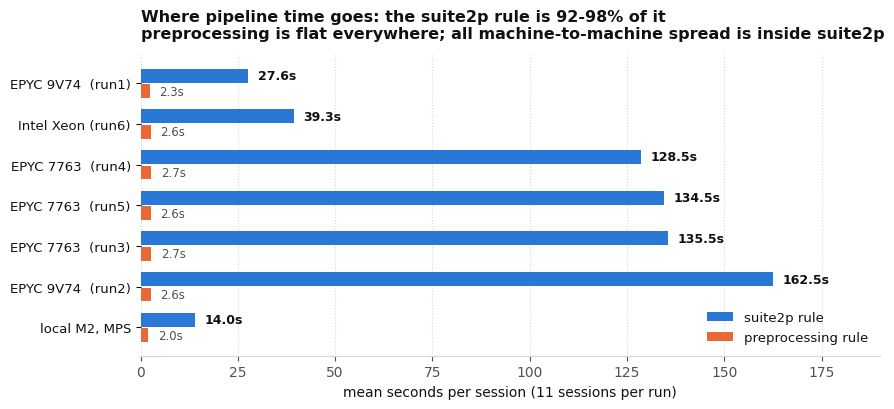
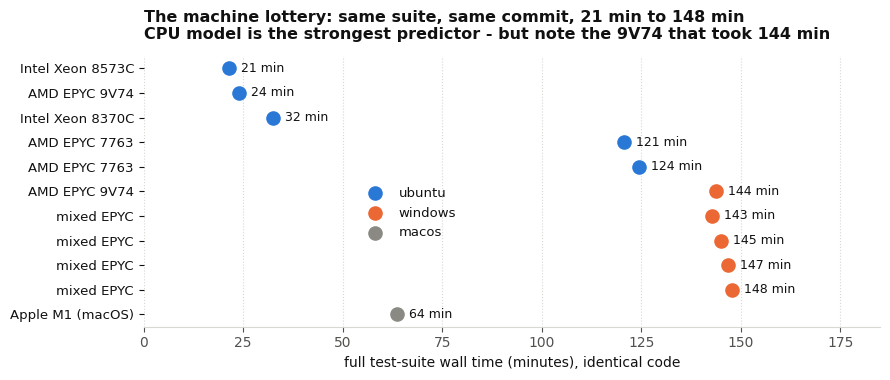

Write the Python code that produced these figures, in order.
"""Render the two diagnosis figures as PNGs for a GitHub comment.

Data are the measured values from CI-benchmarks runs 33526475990 (per-rule
timing) and 32872113181 / 32869548446 (full-suite distribution), plus the
local Apple M2 calibration. Light background on purpose: GitHub comments
render on white in light mode and do not invert images.
"""

import matplotlib

matplotlib.use("Agg")
import matplotlib.pyplot as plt

BLUE, ORANGE, GREY = "#2a78d6", "#eb6834", "#8a8983"
INK, MUTED, RULE = "#111111", "#52514e", "#d8d7d2"

plt.rcParams.update(
    {
        "font.family": "DejaVu Sans",
        "font.size": 10,
        "axes.edgecolor": RULE,
        "axes.labelcolor": INK,
        "text.color": INK,
        "xtick.color": MUTED,
        "ytick.color": INK,
        "figure.facecolor": "white",
        "axes.facecolor": "white",
    }
)


def style(ax):
    for s in ("top", "right", "left"):
        ax.spines[s].set_visible(False)
    ax.xaxis.grid(True, color=RULE, linestyle=":", linewidth=0.8)
    ax.set_axisbelow(True)


# ---- Figure 1: per-rule cost per session, by machine drawn ----------------
rows = [
    ("EPYC 9V74  (run1)", 27.6, 2.3),
    ("Intel Xeon (run6)", 39.3, 2.6),
    ("EPYC 7763  (run4)", 128.5, 2.7),
    ("EPYC 7763  (run5)", 134.5, 2.6),
    ("EPYC 7763  (run3)", 135.5, 2.7),
    ("EPYC 9V74  (run2)", 162.5, 2.6),
    ("local M2, MPS", 14.0, 2.0),
]
labels = [r[0] for r in rows][::-1]
s2p = [r[1] for r in rows][::-1]
prep = [r[2] for r in rows][::-1]
y = list(range(len(rows)))

fig, ax = plt.subplots(figsize=(9, 4.2))
ax.barh([i + 0.19 for i in y], s2p, height=0.34, color=BLUE, label="suite2p rule")
ax.barh([i - 0.19 for i in y], prep, height=0.34, color=ORANGE, label="preprocessing rule")
for i, v in zip(y, s2p):
    ax.text(v + 2.5, i + 0.19, f"{v:.1f}s", va="center", fontsize=9, color=INK, fontweight="bold")
for i, v in zip(y, prep):
    ax.text(v + 2.5, i - 0.19, f"{v:.1f}s", va="center", fontsize=8.5, color=MUTED)
ax.set_yticks(y)
ax.set_yticklabels(labels, fontsize=9.5)
ax.set_xlabel("mean seconds per session (11 sessions per run)")
ax.set_xlim(0, 190)
ax.set_title(
    "Where pipeline time goes: the suite2p rule is 92-98% of it\n"
    "preprocessing is flat everywhere; all machine-to-machine spread is inside suite2p",
    fontsize=11.5,
    fontweight="bold",
    loc="left",
    pad=12,
)
ax.legend(frameon=False, loc="lower right", fontsize=9.5)
style(ax)
fig.tight_layout()
fig.savefig("ci-fig1-per-rule.png", dpi=170)

# ---- Figure 2: full-suite wall time by machine drawn ---------------------
pts = [
    ("Intel Xeon 8573C", 21.4, "ubuntu"),
    ("AMD EPYC 9V74", 24.0, "ubuntu"),
    ("Intel Xeon 8370C", 32.5, "ubuntu"),
    ("AMD EPYC 7763", 120.8, "ubuntu"),
    ("AMD EPYC 7763", 124.5, "ubuntu"),
    ("AMD EPYC 9V74", 143.8, "windows"),
    ("mixed EPYC", 142.7, "windows"),
    ("mixed EPYC", 145.1, "windows"),
    ("mixed EPYC", 146.9, "windows"),
    ("mixed EPYC", 147.8, "windows"),
    ("Apple M1 (macOS)", 63.7, "macos"),
]
colors = {"ubuntu": BLUE, "windows": ORANGE, "macos": GREY}
fig, ax = plt.subplots(figsize=(9, 3.9))
seen = set()
for i, (cpu, mins, os_) in enumerate(pts):
    lbl = os_ if os_ not in seen else None
    seen.add(os_)
    ax.scatter(mins, -i, s=90, color=colors[os_], zorder=3, label=lbl)
    ax.text(mins + 3, -i, f"{mins:.0f} min", va="center", fontsize=9, color=INK)
ax.set_yticks([-i for i in range(len(pts))])
ax.set_yticklabels([c for c, _, _ in pts], fontsize=9.5)
ax.set_xlabel("full test-suite wall time (minutes), identical code")
ax.set_xlim(0, 185)
ax.set_title(
    "The machine lottery: same suite, same commit, 21 min to 148 min\n"
    "CPU model is the strongest predictor - but note the 9V74 that took 144 min",
    fontsize=11.5,
    fontweight="bold",
    loc="left",
    pad=12,
)
# whitespace band in the middle-left of the plot; keeps clear of the labels
ax.legend(frameon=False, loc="center left", bbox_to_anchor=(0.28, 0.42), fontsize=9.5)
style(ax)
fig.tight_layout()
fig.savefig("ci-fig2-machine-lottery.png", dpi=170)
print("wrote ci-fig1-per-rule.png ci-fig2-machine-lottery.png")
